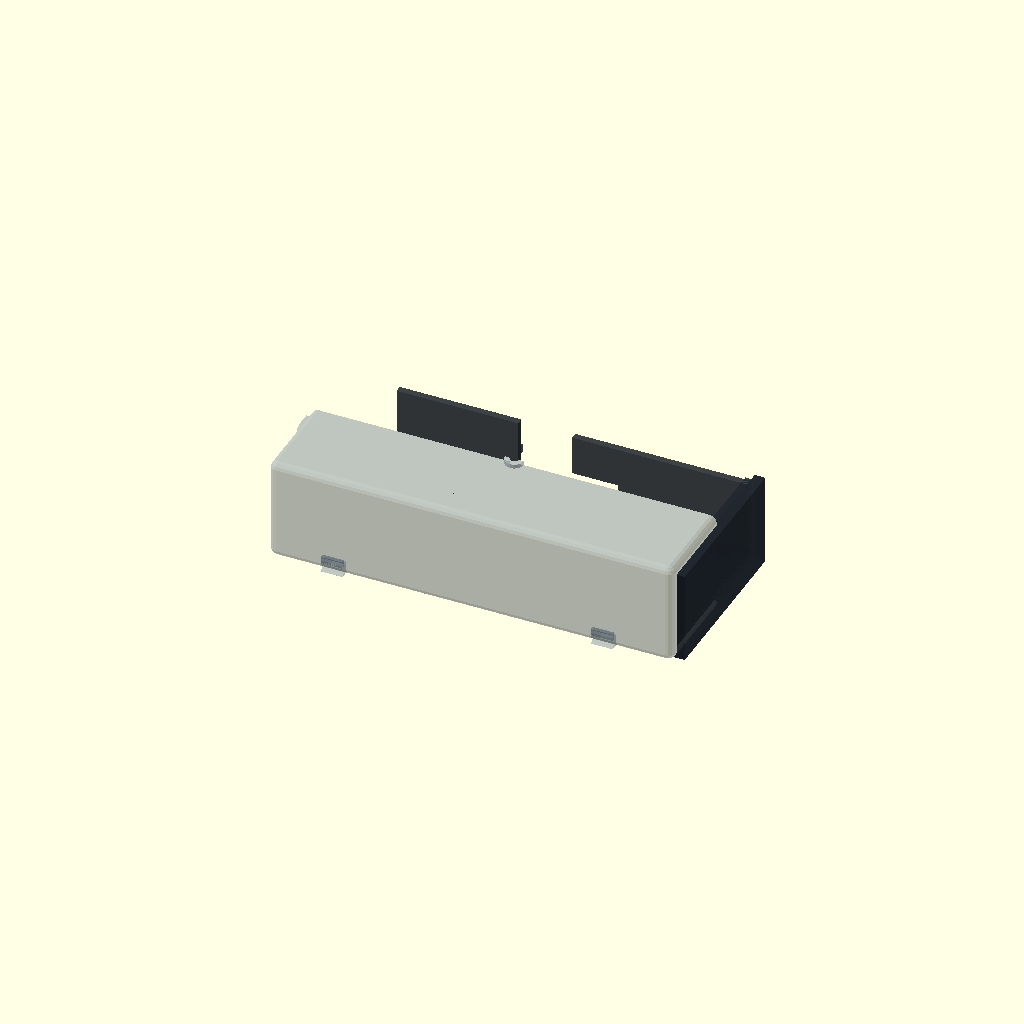
Cell 1 — every parameter at its default value.
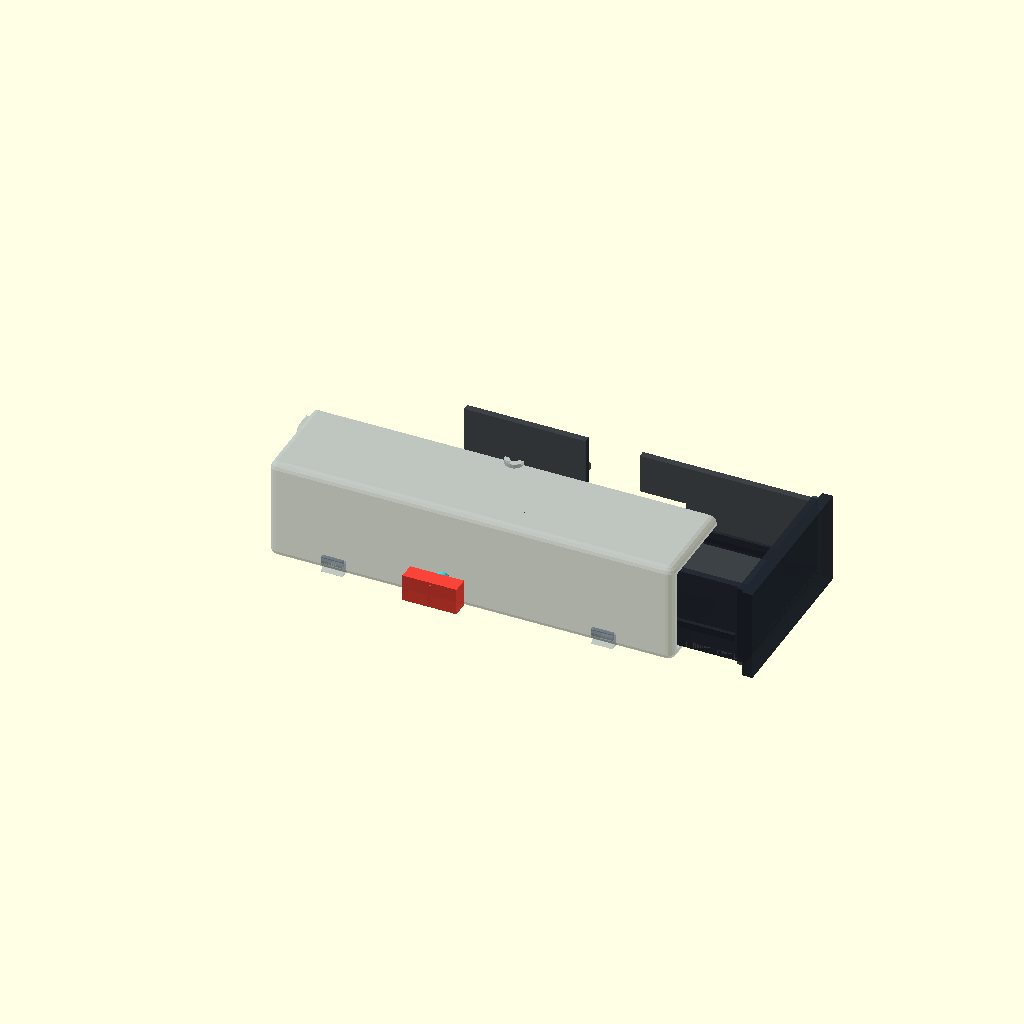
Cell 2 — LOCKED_STATE set to false, the other parameters unchanged.
One fixed orthographic camera (rotation 55°, 0°, 25°; colour scheme Cornfield) for every cell.
The OpenSCAD source (hardware/cad/scad/03_pod_cartridges/98_magnetic_anti_theft_inspection.scad):
// =============================================================================
// OpenMotorBridge - Magnetic Anti-Theft Lock Functional Inspection & Kinematics
// =============================================================================
// File: hardware/cad/scad/03_pod_cartridges/98_magnetic_anti_theft_inspection.scad
// Description: Interactive kinematic and clearance verification scene for the
//              patented OpenMotorBridge magnetic anti-theft cartridge lock:
//
//   1. LOCKED STATE (Default, LOCKED_STATE = true):
//      - Internal compression spring pushes rear rocker arm inwards.
//      - 1st-class lever pivots on M2 stainless steel dowel pin (X = 58 mm).
//      - Sawtooth pawl protrudes 2.5 mm into the housing's internal detent pocket.
//      - 90° front stop face creates absolute positive form-fit locking.
//      - Sled is 100% locked against theft or pull-out without key!
//
//   2. UNLOCKED & EJECTED STATE (LOCKED_STATE = false):
//      - External N52 Neodymium key block (20x10x5 mm) applied to outer wall mark.
//      - Magnetic flux pulls the Ø 6x8 mm ferromagnetic steel anchor outwards.
//      - Sawtooth pawl swings 2.5 mm inwards flush into the guide rail pocket.
//      - Dual V4A ejection coil springs immediately pop the cartridge outward
//        by 25 mm for effortless, one-handed removal!
// =============================================================================

include <../00_common/parameters.scad>;
use <00_base_sled.scad>;
use <parts/05_magnetic_lock_latch.scad>;
use <../02_pod_base/pod_base_housing.scad>;

// Interactive Mode Toggle:
LOCKED_STATE = true; // Set to false to inspect magnet-unlocked ejection motion!

// Kinematic parameters
ROCKER_SWING_ANGLE = LOCKED_STATE ? 0.0 : -4.8; // Degrees
EJECT_TRAVEL_X     = LOCKED_STATE ? 0.0 : 25.0; // Cartridge pop-out distance (mm)

LATCH_PIVOT_X      = 58.0;
LATCH_MAGNET_X     = 46.0;
LATCH_TOOTH_X      = 70.0;

module magnetic_anti_theft_inspection() {
    // 1. Pod Base Housing - Transparent Cutaway View (Left Half)
    color("slategray", 0.45) {
        difference() {
            pod_base_housing();
            // Longitudinal cutaway along Y = 35 mm centerline to inspect internal latching
            translate([-10.0, POD_OUTER_W/2.0, -10.0])
                cube([POD_OUTER_L + 20.0, POD_OUTER_W, POD_OUTER_H + 20.0]);
        }
    }

    // 2. Dual V4A Ejection Coil Springs (at Bulkhead x = 18 mm)
    color("gold") {
        spring_len = LOCKED_STATE ? 6.5 : (6.5 + EJECT_TRAVEL_X);
        translate([POD_BULKHEAD_X + 2.0, 16.0, POD_OUTER_H/2.0])
            rotate([0, 90, 0])
                cylinder(r=2.8, h=spring_len, $fn=16);
        translate([POD_BULKHEAD_X + 2.0, POD_OUTER_W - 16.0, POD_OUTER_H/2.0])
            rotate([0, 90, 0])
                cylinder(r=2.8, h=spring_len, $fn=16);
    }

    // 3. Cartridge Base Sled (Anthracite PA12 with Anti-Theft Rocker Pocket)
    translate([POD_BULKHEAD_X + 1.0 + EJECT_TRAVEL_X, (POD_OUTER_W - CARTRIDGE_BASE_W)/2.0, POD_WALL]) {
        color("#222831", 0.88)
            cartridge_base_sled(magnetic_lock = true);

        // 4. Kinematic Rocker Lever Assembly
        translate([0, 0, POD_GROOVE_LEFT_Z - CARTRIDGE_TONGUE_W/2.0 + 3.0]) {
            // Pivot around M2 stainless steel axis at (X = 58, Y = 1.25)
            translate([LATCH_PIVOT_X, 1.25, 0]) {
                rotate([0, 0, ROCKER_SWING_ANGLE]) {
                    translate([-LATCH_PIVOT_X, -1.25, 0]) {
                        // The Rocker Lever Body (Tough Red/Orange PA12-CF)
                        color(LOCKED_STATE ? "#30d158" : "#ff9f0a", 1.0)
                            magnetic_lock_rocker_lever();

                        // Ferromagnetic Steel Dowel Pin (Ø 6 x 8 mm)
                        color("silver", 1.0)
                            translate([LATCH_MAGNET_X, 0, 0])
                                rotate([90, 0, 0])
                                    cylinder(r=3.0, h=8.0, center=true, $fn=24);

                        // Return Compression Spring (Ø 3.5 x 10 mm)
                        color("goldenrod", 1.0)
                            translate([LATCH_MAGNET_X, 2.0, 0])
                                rotate([-90, 0, 0])
                                    cylinder(r=1.75, h=LOCKED_STATE ? 6.0 : 4.2, $fn=16);
                    }
                }

                // M2 Stainless Steel Dowel Pin (Hinge Axis)
                color("silver", 1.0)
                    cylinder(r=1.0, h=8.0, center=true, $fn=16);
            }
        }
    }

    // 5. External N52 Neodymium Key Magnet (Appears only during unlocking)
    if (!LOCKED_STATE) {
        // Positioned precisely over the alignment mark on outer left wall
        color("#ff453a", 0.95) {
            translate([POD_BULKHEAD_X + 1.0 + LATCH_MAGNET_X, -8.0, POD_GROOVE_LEFT_Z]) {
                cube([20.0, 6.0, 10.0], center=true);
                // North/South Pole Marker Line
                color("white")
                    translate([0, -3.1, 0])
                        cube([1.5, 0.2, 8.0], center=true);
            }
        }

        // Visual Magnetic Flux Lines (Cyan indicator)
        color("#00f2fe", 0.7) {
            translate([POD_BULKHEAD_X + 1.0 + LATCH_MAGNET_X, -2.0, POD_GROOVE_LEFT_Z])
                rotate([90, 0, 0])
                    cylinder(r=2.5, h=5.0, center=true, $fn=16);
        }
    }
}

// Render functional inspection scene
magnetic_anti_theft_inspection();
Parameter table extracted from the source (name, type, default, range or options):
LOCKED_STATE: bool, default true
LATCH_PIVOT_X: number, default 58
LATCH_MAGNET_X: number, default 46
LATCH_TOOTH_X: number, default 70
